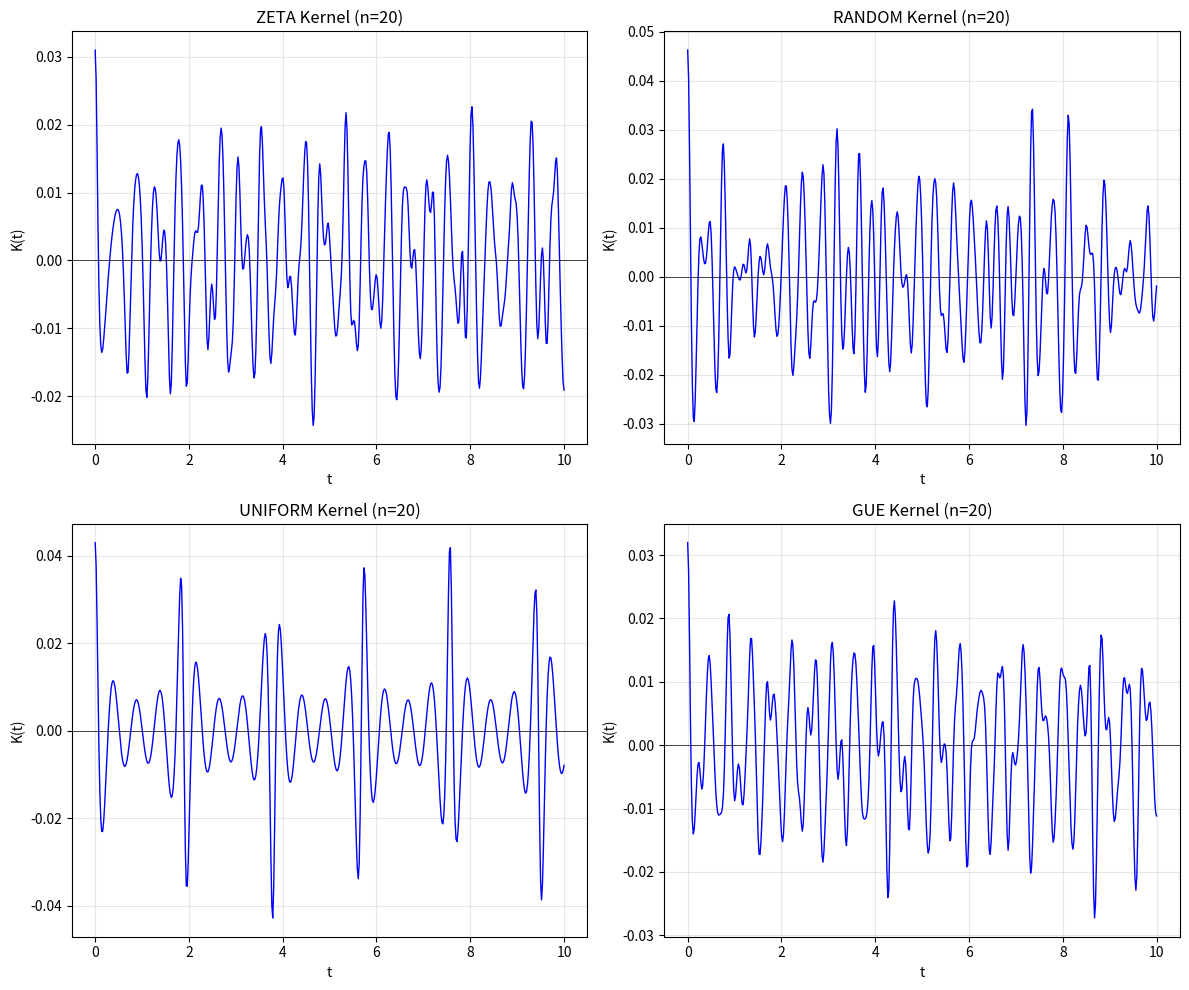
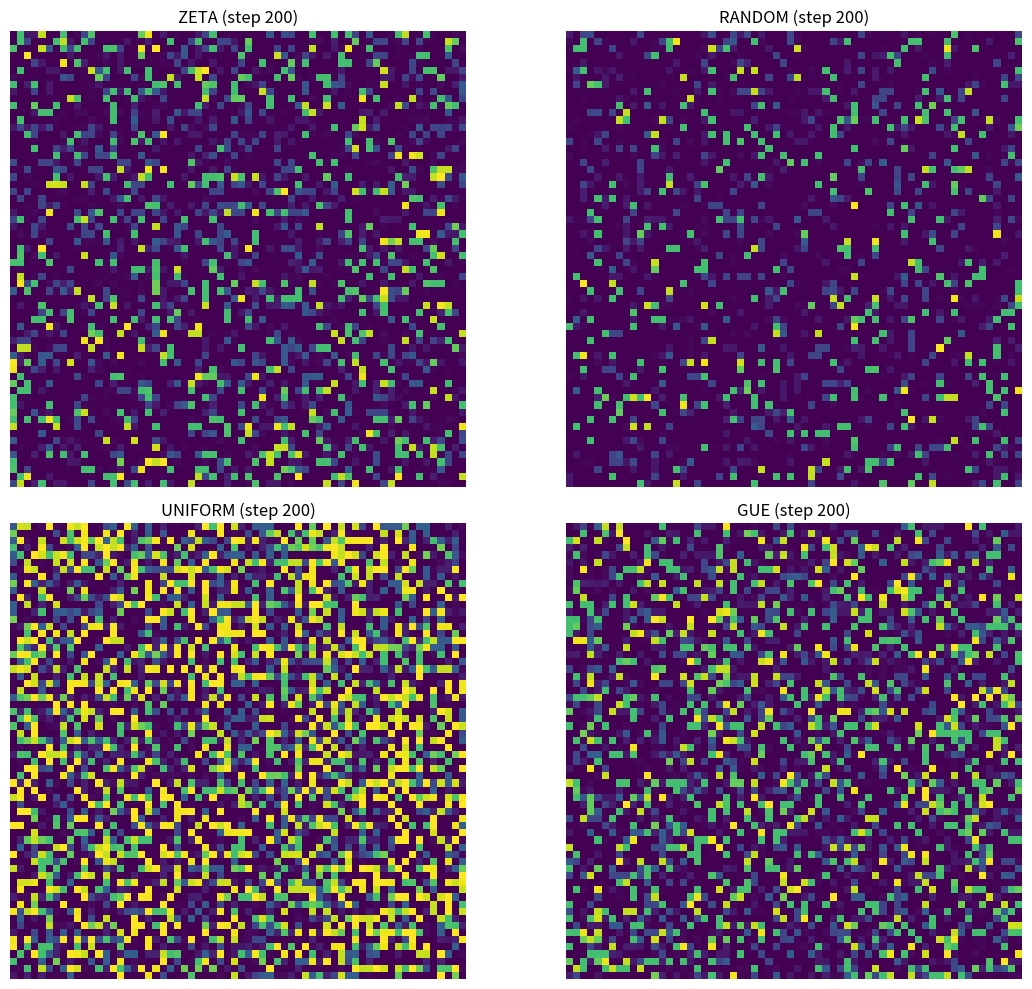

The script that saved these images, in order:
#!/usr/bin/env python
"""
EXPERIMENTO: Fundamentos Matemáticos del Kernel Zeta

Pregunta central:
    ¿Son los ceros de la función zeta ESPECIALES para producir
    comportamientos emergentes, o cualquier frecuencia funcionaría igual?

Comparamos 4 tipos de frecuencias:
1. ZETA: Ceros reales de la función zeta (γ₁, γ₂, ...)
2. RANDOM: Frecuencias aleatorias en el mismo rango
3. UNIFORM: Frecuencias uniformemente espaciadas
4. GUE: Frecuencias con espaciado de matrices aleatorias (sin ser ceros zeta)

Métricas:
- Complejidad de patrones emergentes (entropía)
- Estabilidad del sistema (varianza temporal)
- Velocidad de convergencia a equilibrio
- Riqueza de comportamientos (número de estados distintos)
"""
import matplotlib
matplotlib.use('Agg')
import matplotlib.pyplot as plt
import numpy as np
from scipy.ndimage import gaussian_filter
from scipy.stats import entropy
from dataclasses import dataclass
from typing import List, Tuple, Dict
import warnings
warnings.filterwarnings('ignore')

# =============================================================================
# DEFINICIÓN DE FRECUENCIAS
# =============================================================================

# Ceros zeta reales (primeros 30)
ZETA_ZEROS = np.array([
    14.134725, 21.022040, 25.010858, 30.424876, 32.935062,
    37.586178, 40.918720, 43.327073, 48.005151, 49.773832,
    52.970321, 56.446248, 59.347044, 60.831779, 65.112544,
    67.079811, 69.546402, 72.067158, 75.704691, 77.144840,
    79.337375, 82.910381, 84.735493, 87.425275, 88.809111,
    92.491899, 94.651344, 95.870634, 98.831194, 101.317851
])

def generate_random_frequencies(n: int, min_val: float, max_val: float, seed: int = 42) -> np.ndarray:
    """Genera frecuencias aleatorias uniformes."""
    np.random.seed(seed)
    return np.sort(np.random.uniform(min_val, max_val, n))

def generate_uniform_frequencies(n: int, min_val: float, max_val: float) -> np.ndarray:
    """Genera frecuencias uniformemente espaciadas."""
    return np.linspace(min_val, max_val, n)

def generate_gue_frequencies(n: int, min_val: float, max_val: float, seed: int = 42) -> np.ndarray:
    """
    Genera frecuencias con espaciado GUE (Gaussian Unitary Ensemble).

    Los ceros zeta siguen estadísticas GUE. Generamos frecuencias
    que tienen el mismo tipo de espaciado pero NO son los ceros reales.
    """
    np.random.seed(seed)
    # Generar matriz hermitiana aleatoria
    size = n + 10  # un poco más para tener margen
    H = np.random.randn(size, size) + 1j * np.random.randn(size, size)
    H = (H + H.conj().T) / 2  # Hacer hermitiana

    # Eigenvalores siguen distribución GUE
    eigenvalues = np.sort(np.real(np.linalg.eigvalsh(H)))

    # Escalar al rango deseado
    eigenvalues = eigenvalues[:n]
    eigenvalues = (eigenvalues - eigenvalues.min()) / (eigenvalues.max() - eigenvalues.min())
    eigenvalues = eigenvalues * (max_val - min_val) + min_val

    return eigenvalues

# =============================================================================
# KERNEL Y SISTEMA
# =============================================================================

@dataclass
class FrequencyKernel:
    """Kernel basado en un conjunto de frecuencias."""
    frequencies: np.ndarray
    sigma: float = 0.1
    name: str = "unknown"

    def evaluate(self, t: np.ndarray) -> np.ndarray:
        """Evalúa K(t) = Σ exp(-σ|γ|) * cos(γ*t)"""
        result = np.zeros_like(t, dtype=float)
        for gamma in self.frequencies:
            weight = np.exp(-self.sigma * abs(gamma))
            result += weight * np.cos(gamma * t)
        return result / len(self.frequencies)

    def evaluate_2d(self, size: int, radius: int = 3) -> np.ndarray:
        """Genera kernel 2D para convolución."""
        kernel = np.zeros((2*radius+1, 2*radius+1))
        center = radius
        for i in range(2*radius+1):
            for j in range(2*radius+1):
                r = np.sqrt((i-center)**2 + (j-center)**2)
                if r > 0:
                    kernel[i,j] = self.evaluate(np.array([r]))[0]
        kernel[center, center] = 0  # No auto-interacción
        return kernel / (kernel.sum() + 1e-10)

class CellularAutomaton:
    """Autómata celular con kernel configurable."""

    def __init__(self, size: int, kernel: FrequencyKernel):
        self.size = size
        self.kernel = kernel
        self.kernel_2d = kernel.evaluate_2d(size, radius=3)
        self.grid = None
        self.history = []

    def initialize(self, seed: int = 42):
        """Inicializa con ruido estructurado."""
        np.random.seed(seed)
        # Mezcla de ruido + estructura
        noise = np.random.random((self.size, self.size))
        # Añadir algo de estructura inicial
        x, y = np.meshgrid(np.arange(self.size), np.arange(self.size))
        structure = 0.5 + 0.3 * np.sin(x * 0.2) * np.cos(y * 0.2)
        self.grid = (noise * 0.5 + structure * 0.5 > 0.5).astype(float)
        self.history = [self.grid.copy()]

    def step(self):
        """Un paso de evolución."""
        # Convolución con kernel
        from scipy.signal import convolve2d
        neighbor_sum = convolve2d(self.grid, self.kernel_2d, mode='same', boundary='wrap')

        # Regla continua suavizada (similar a Game of Life pero continuo)
        # Nacimiento: vecinos en [0.2, 0.35]
        # Supervivencia: vecinos en [0.15, 0.45]
        birth = (neighbor_sum > 0.2) & (neighbor_sum < 0.35) & (self.grid < 0.5)
        survive = (neighbor_sum > 0.15) & (neighbor_sum < 0.45) & (self.grid >= 0.5)

        new_grid = np.zeros_like(self.grid)
        new_grid[birth | survive] = 1.0

        # Suavizado para evitar oscilaciones bruscas
        self.grid = 0.7 * new_grid + 0.3 * self.grid
        self.grid = np.clip(self.grid, 0, 1)

        self.history.append(self.grid.copy())

    def run(self, steps: int):
        """Ejecuta múltiples pasos."""
        for _ in range(steps):
            self.step()

# =============================================================================
# MÉTRICAS DE ANÁLISIS
# =============================================================================

def compute_spatial_entropy(grid: np.ndarray, bins: int = 10) -> float:
    """Entropía espacial del patrón."""
    hist, _ = np.histogram(grid.flatten(), bins=bins, range=(0, 1))
    hist = hist / hist.sum()
    return entropy(hist + 1e-10)

def compute_temporal_stability(history: List[np.ndarray], window: int = 20) -> float:
    """Estabilidad temporal (inverso de varianza)."""
    if len(history) < window:
        return 0.0
    recent = history[-window:]
    # Varianza entre frames consecutivos
    diffs = [np.mean(np.abs(recent[i+1] - recent[i])) for i in range(len(recent)-1)]
    return 1.0 / (np.mean(diffs) + 0.01)

def compute_pattern_complexity(grid: np.ndarray) -> float:
    """Complejidad del patrón (basada en gradientes)."""
    gx = np.abs(np.diff(grid, axis=0))
    gy = np.abs(np.diff(grid, axis=1))
    return np.mean(gx) + np.mean(gy)

def compute_autocorrelation_decay(history: List[np.ndarray], max_lag: int = 50) -> float:
    """Velocidad de decaimiento de autocorrelación temporal."""
    if len(history) < max_lag + 10:
        return 0.0

    # Tomar serie temporal del centro
    center = len(history[0]) // 2
    series = np.array([h[center, center] for h in history])

    # Autocorrelación
    mean = np.mean(series)
    var = np.var(series)
    if var < 1e-10:
        return 0.0

    autocorr = []
    for lag in range(1, min(max_lag, len(series)//2)):
        c = np.mean((series[:-lag] - mean) * (series[lag:] - mean)) / var
        autocorr.append(c)

    # Encontrar dónde cae a 1/e
    autocorr = np.array(autocorr)
    decay_idx = np.where(autocorr < 1/np.e)[0]
    if len(decay_idx) > 0:
        return 1.0 / (decay_idx[0] + 1)
    return 1.0 / max_lag

def count_distinct_states(history: List[np.ndarray], threshold: float = 0.1) -> int:
    """Cuenta estados cualitativamente distintos."""
    if len(history) < 2:
        return 1

    # Discretizar estados
    states = []
    for grid in history[::5]:  # Cada 5 frames
        # Hash simple: suma por regiones
        regions = []
        step = len(grid) // 4
        for i in range(4):
            for j in range(4):
                region_sum = grid[i*step:(i+1)*step, j*step:(j+1)*step].mean()
                regions.append(int(region_sum * 10))
        states.append(tuple(regions))

    return len(set(states))

# =============================================================================
# EXPERIMENTO PRINCIPAL
# =============================================================================

def run_comparison_experiment(n_frequencies: int = 20,
                              grid_size: int = 64,
                              n_steps: int = 200,
                              n_trials: int = 3) -> Dict:
    """
    Compara los 4 tipos de frecuencias.
    """
    print("="*70)
    print("EXPERIMENTO: COMPARACIÓN DE FRECUENCIAS")
    print("="*70)
    print(f"Frecuencias: {n_frequencies}")
    print(f"Grid: {grid_size}x{grid_size}")
    print(f"Steps: {n_steps}")
    print(f"Trials: {n_trials}")
    print()

    # Rango de frecuencias (basado en ceros zeta)
    min_freq = ZETA_ZEROS[0]
    max_freq = ZETA_ZEROS[n_frequencies-1]

    # Crear los 4 tipos de frecuencias
    freq_types = {
        'ZETA': ZETA_ZEROS[:n_frequencies],
        'RANDOM': generate_random_frequencies(n_frequencies, min_freq, max_freq),
        'UNIFORM': generate_uniform_frequencies(n_frequencies, min_freq, max_freq),
        'GUE': generate_gue_frequencies(n_frequencies, min_freq, max_freq),
    }

    # Mostrar frecuencias
    print("Primeras 5 frecuencias de cada tipo:")
    for name, freqs in freq_types.items():
        print(f"  {name:8s}: {freqs[:5].round(2)}")
    print()

    # Métricas por tipo
    results = {name: {
        'entropy': [], 'stability': [], 'complexity': [],
        'autocorr_decay': [], 'distinct_states': []
    } for name in freq_types}

    for trial in range(n_trials):
        print(f"Trial {trial+1}/{n_trials}...")

        for name, frequencies in freq_types.items():
            # Crear kernel y sistema
            kernel = FrequencyKernel(frequencies, sigma=0.1, name=name)
            ca = CellularAutomaton(grid_size, kernel)
            ca.initialize(seed=42 + trial)

            # Ejecutar
            ca.run(n_steps)

            # Calcular métricas
            final_grid = ca.grid
            results[name]['entropy'].append(compute_spatial_entropy(final_grid))
            results[name]['stability'].append(compute_temporal_stability(ca.history))
            results[name]['complexity'].append(compute_pattern_complexity(final_grid))
            results[name]['autocorr_decay'].append(compute_autocorrelation_decay(ca.history))
            results[name]['distinct_states'].append(count_distinct_states(ca.history))

    # Promediar resultados
    print("\n" + "="*70)
    print("RESULTADOS")
    print("="*70)

    summary = {}
    metrics = ['entropy', 'stability', 'complexity', 'autocorr_decay', 'distinct_states']

    print(f"\n{'Tipo':<10} {'Entropía':<12} {'Estabilidad':<12} {'Complejidad':<12} {'Decorr':<12} {'Estados':<10}")
    print("-"*70)

    for name in freq_types:
        summary[name] = {}
        row = f"{name:<10}"
        for metric in metrics:
            mean_val = np.mean(results[name][metric])
            std_val = np.std(results[name][metric])
            summary[name][metric] = (mean_val, std_val)
            row += f" {mean_val:>8.3f}±{std_val:.2f}"
        print(row)

    # Análisis estadístico
    print("\n" + "="*70)
    print("ANÁLISIS: ¿Son los ceros zeta especiales?")
    print("="*70)

    zeta_scores = []
    for metric in metrics:
        zeta_val = summary['ZETA'][metric][0]
        other_vals = [summary[name][metric][0] for name in ['RANDOM', 'UNIFORM', 'GUE']]

        # ¿Zeta es el mejor o peor?
        if metric in ['entropy', 'complexity', 'distinct_states']:
            # Mayor es mejor
            rank = sum(1 for v in other_vals if zeta_val > v)
        else:
            # Para estabilidad, mayor es mejor
            rank = sum(1 for v in other_vals if zeta_val > v)

        zeta_scores.append(rank)
        status = "[MEJOR]" if rank == 3 else ("[MEDIO]" if rank >= 1 else "[PEOR]")
        print(f"  {metric:<20}: ZETA rank {rank+1}/4 {status}")

    overall = np.mean(zeta_scores)
    print(f"\n  Ranking promedio ZETA: {overall+1:.1f}/4")

    if overall >= 2:
        print("\n  [HIPÓTESIS SOPORTADA] Los ceros zeta producen mejores comportamientos")
    elif overall >= 1:
        print("\n  [RESULTADO MIXTO] Ceros zeta comparables a otras frecuencias")
    else:
        print("\n  [HIPÓTESIS RECHAZADA] Ceros zeta no son especiales")

    return {'freq_types': freq_types, 'results': results, 'summary': summary}


def analyze_spacing_distribution(results: Dict):
    """Analiza la distribución de espaciado entre frecuencias."""
    print("\n" + "="*70)
    print("ANÁLISIS: DISTRIBUCIÓN DE ESPACIADO")
    print("="*70)

    freq_types = results['freq_types']

    print(f"\n{'Tipo':<10} {'Media':<10} {'Std':<10} {'Min':<10} {'Max':<10} {'Ratio max/min':<12}")
    print("-"*62)

    for name, freqs in freq_types.items():
        spacings = np.diff(freqs)
        mean_s = np.mean(spacings)
        std_s = np.std(spacings)
        min_s = np.min(spacings)
        max_s = np.max(spacings)
        ratio = max_s / (min_s + 0.01)

        print(f"{name:<10} {mean_s:<10.3f} {std_s:<10.3f} {min_s:<10.3f} {max_s:<10.3f} {ratio:<12.2f}")

    print("\nInterpretacion:")
    print("  - UNIFORM: ratio = 1 (espaciado constante)")
    print("  - RANDOM: ratio alto (espaciado caotico)")
    print("  - GUE: ratio medio (repulsion de eigenvalores)")
    print("  - ZETA: ratio especifico (estructura de primos)")


def visualize_kernels(freq_types: Dict, save_path: str = "zeta_kernel_comparison.png"):
    """Visualiza los kernels 1D de cada tipo."""
    t = np.linspace(0, 10, 500)

    fig, axes = plt.subplots(2, 2, figsize=(12, 10))
    axes = axes.flatten()

    for idx, (name, freqs) in enumerate(freq_types.items()):
        kernel = FrequencyKernel(freqs, sigma=0.1, name=name)
        y = kernel.evaluate(t)

        axes[idx].plot(t, y, 'b-', linewidth=1)
        axes[idx].set_title(f'{name} Kernel (n={len(freqs)})')
        axes[idx].set_xlabel('t')
        axes[idx].set_ylabel('K(t)')
        axes[idx].grid(True, alpha=0.3)
        axes[idx].axhline(y=0, color='k', linewidth=0.5)

    plt.tight_layout()
    plt.savefig(save_path, dpi=150)
    plt.close()
    print(f"\nGuardado: {save_path}")


def visualize_final_patterns(freq_types: Dict, grid_size: int = 64,
                             n_steps: int = 200, save_path: str = "zeta_patterns_comparison.png"):
    """Visualiza los patrones finales de cada tipo."""
    fig, axes = plt.subplots(2, 2, figsize=(12, 10))
    axes = axes.flatten()

    for idx, (name, freqs) in enumerate(freq_types.items()):
        kernel = FrequencyKernel(freqs, sigma=0.1, name=name)
        ca = CellularAutomaton(grid_size, kernel)
        ca.initialize(seed=42)
        ca.run(n_steps)

        axes[idx].imshow(ca.grid, cmap='viridis', vmin=0, vmax=1)
        axes[idx].set_title(f'{name} (step {n_steps})')
        axes[idx].axis('off')

    plt.tight_layout()
    plt.savefig(save_path, dpi=150)
    plt.close()
    print(f"Guardado: {save_path}")


# =============================================================================
# MAIN
# =============================================================================

if __name__ == '__main__':
    # Ejecutar experimento principal
    results = run_comparison_experiment(
        n_frequencies=20,
        grid_size=64,
        n_steps=200,
        n_trials=5
    )

    # Análisis de espaciado
    analyze_spacing_distribution(results)

    # Visualizaciones
    visualize_kernels(results['freq_types'])
    visualize_final_patterns(results['freq_types'])

    print("\n" + "="*70)
    print("EXPERIMENTO COMPLETO")
    print("="*70)
